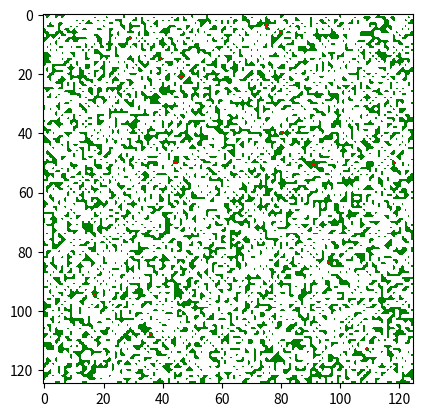

The matplotlib source for this figure:
import numpy as np
import matplotlib.pyplot as plt
import matplotlib.animation as animation
import random
from matplotlib.colors import ListedColormap

WORLD_SIZE = 125
EPOCHS = 1000
ALIVE = 1
DEAD = 0
HUNTER = 2
HUNGER_LIMIT = 10
init_p = [0.001, 0.4, 0.599]  # Probabilities for [HUNTER, ALIVE, DEAD]
HUNTER_REPRO_RATE = 2
CANIBALISM_INTERVAL = 3

world = np.random.choice([ALIVE, DEAD], size=(WORLD_SIZE, WORLD_SIZE), p=[0.5, 0.5])
hunger_levels = np.zeros((WORLD_SIZE, WORLD_SIZE), dtype=int)

def count_neighbors(world, x, y):
    cnt_nbrs = 0
    left = (x - 1) % WORLD_SIZE
    right = (x + 1) % WORLD_SIZE
    up = (y - 1) % WORLD_SIZE
    down = (y + 1) % WORLD_SIZE
    
    neighbors = [(left, up), (x, up), (right, up), (left, y), (right, y), (left, down), (x, down), (right, down)]
    
    for nx, ny in neighbors:
        if world[nx, ny] == ALIVE:
            cnt_nbrs += 1
    
    return cnt_nbrs

def eat_neighbors_and_reproduce_or_starve(world, hunger_levels, x, y):
    found_Food = False
    left = (x - 1) % WORLD_SIZE
    right = (x + 1) % WORLD_SIZE
    up = (y - 1) % WORLD_SIZE
    down = (y + 1) % WORLD_SIZE
    
    neighbors = [(left, up), (x, up), (right, up), (left, y), (right, y), (left, down), (x, down), (right, down)]

    possible_snacks = []
    for nx, ny in neighbors:
        if world[nx, ny] == ALIVE:
            possible_snacks.append((nx, ny))
            #world[nx, ny] = HUNTER
            #hunger_levels[nx, ny] = 0  # Reset hunger of new hunter
            found_Food = True
            #cur_repro += 1
    
    for cur_repro in range(HUNTER_REPRO_RATE):
        if found_Food:
            new_x, new_y = random.choice(possible_snacks)
            world[new_x, new_y] = HUNTER
            hunger_levels[new_x, new_y] = 0

    if found_Food:
        hunger_levels[x, y] = 0  # Reset hunger if hunter eats
    else:
        hunger_levels[x, y] += 1
        
        if hunger_levels[x, y] >= HUNGER_LIMIT:
            world[x, y] = DEAD  # Kill hunter if it starves
        else:
            # Move to another spot if no food was found
            possible_positions = []
            possible_positions.append((x, y))
            for nx, ny in neighbors:   
                if world[nx, ny] == DEAD: # Ensure no other hunter is already there
                    possible_positions.append((nx, ny))
                if world[nx, ny] == HUNTER and hunger_levels[x, y] > HUNGER_LIMIT-CANIBALISM_INTERVAL:
                    possible_positions = [(nx, ny)]
                    world[nx, ny] = DEAD
                    hunger_levels[x, y] = 0
                    break

            new_x, new_y = random.choice(possible_positions)
            world[x, y] = DEAD
            world[new_x, new_y] = HUNTER
            hunger_levels[new_x, new_y] = hunger_levels[x, y]
            hunger_levels[x, y] = 0

def reproduce(world, hunger_levels):
    new_world = np.copy(world)
    new_hunger_levels = np.copy(hunger_levels)
    
    for x in range(WORLD_SIZE):
        for y in range(WORLD_SIZE):
            if world[x, y] == HUNTER:
                eat_neighbors_and_reproduce_or_starve(new_world, new_hunger_levels, x, y)
            else:
                cnt_nbrs = count_neighbors(world, x, y)
                if world[x, y] == ALIVE:
                    if cnt_nbrs < 2 or cnt_nbrs > 3:
                        new_world[x, y] = DEAD
                elif world[x, y] == DEAD:
                    if cnt_nbrs == 3:
                        new_world[x, y] = ALIVE
    
    return new_world, new_hunger_levels

def update(frame):
    global world, hunger_levels
    world, hunger_levels = reproduce(world, hunger_levels)
    im.set_data(world)
    return [im]

if __name__ == '__main__':
    fig, ax = plt.subplots()
    world = np.random.choice([HUNTER, ALIVE, DEAD], size=(WORLD_SIZE, WORLD_SIZE), p=init_p)
    #world = np.random.choice([ALIVE, DEAD], size=(WORLD_SIZE, WORLD_SIZE), p=[0.2, 0.8])
    # set upper triagonal to hunters
    #for i in range(WORLD_SIZE):
    #    for j in range(i, WORLD_SIZE):
    #        world[i, j] = HUNTER
    


    hunger_levels = np.zeros((WORLD_SIZE, WORLD_SIZE), dtype=int)
    
    def update_world(_):
        global world, hunger_levels
        world, hunger_levels = reproduce(world, hunger_levels)
        im.set_array(world)
        return [im]
    
    cmap = ListedColormap(['white', 'green', 'red'])
    im = ax.imshow(world, vmin=0, vmax=2, cmap=cmap, interpolation='bilinear')
    ani = animation.FuncAnimation(fig, update_world, frames=EPOCHS, interval=100, repeat=False)
    
    plt.show()
